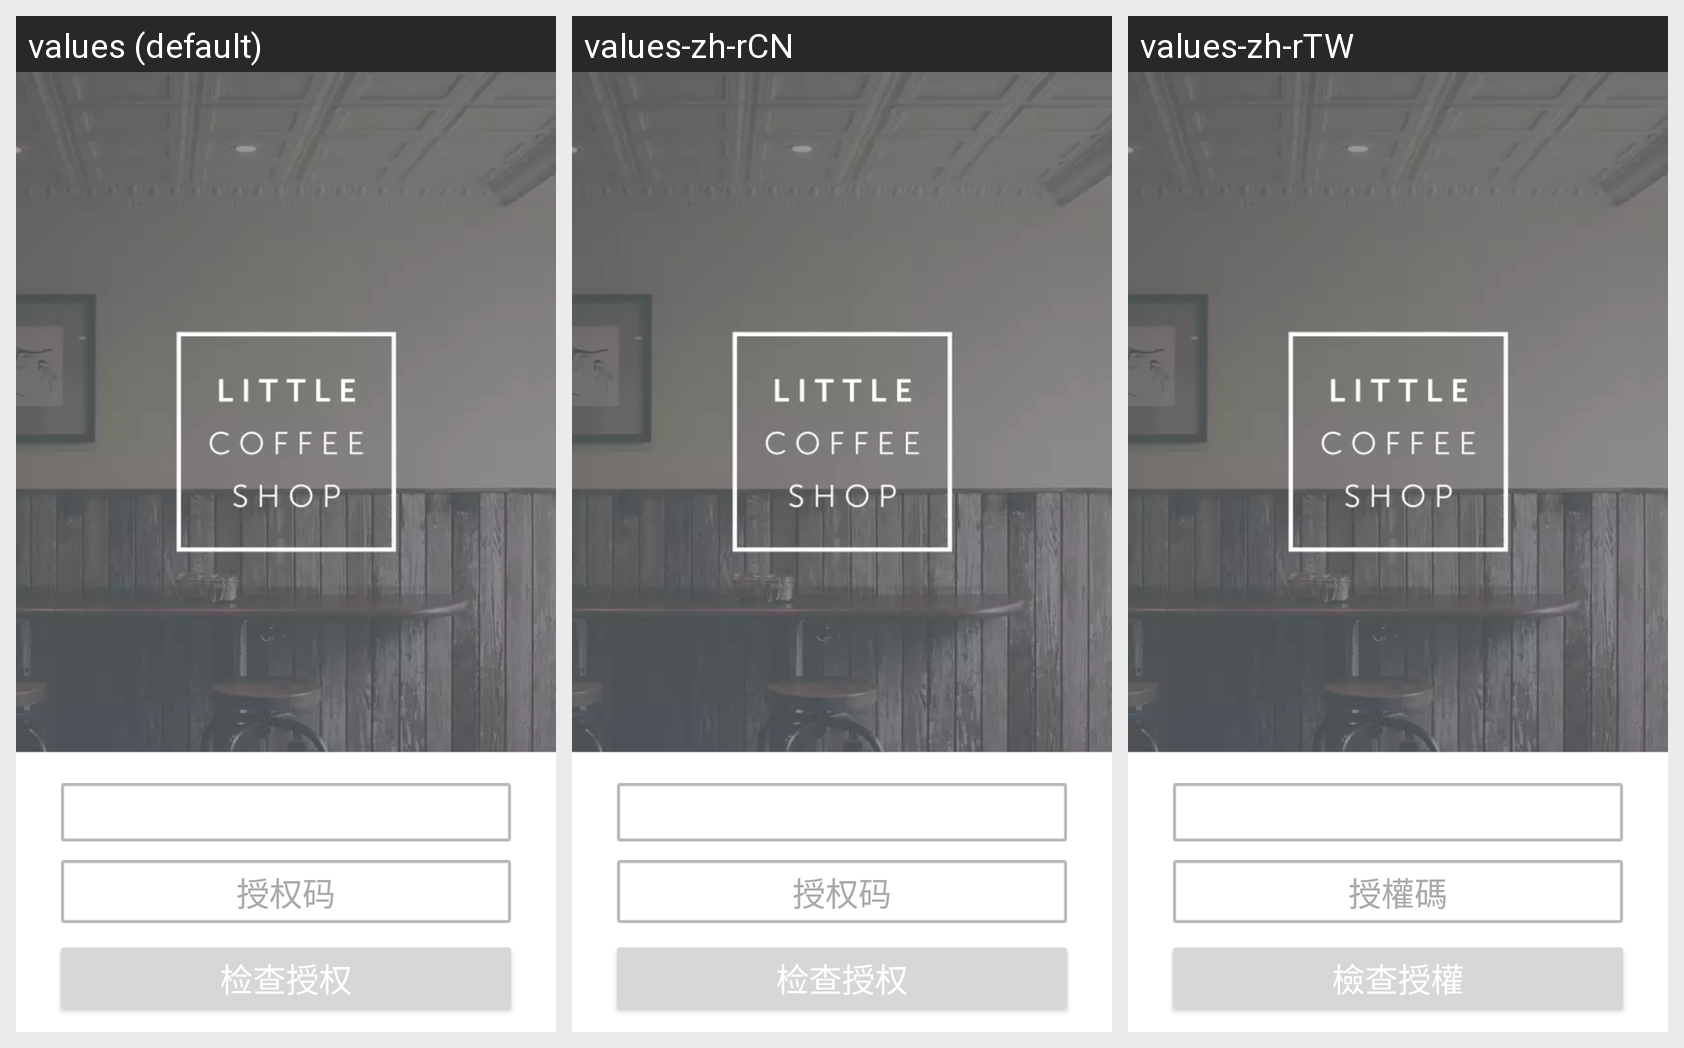

Here is an Android app screen in its default locale and in the app's own translations. Write out the translated-string differences for the strings that appear on this screen.
Android screen res/layout/license_code_input.xml rendered under 3 locales, left to right: values (default), values-zh-rCN, values-zh-rTW. Device: Nexus 5 (rendered at 1080×1920; each locale shown at half size, 540×960, under a caption strip naming it); theme Theme.Knowledgeandroid.
Strings drawn on this screen, with the default value and each locale's value (text and hints the layout hard-codes, and strings that could not be matched under every locale, appear in the picture but are not listed):

license_code
  values: 授权码
  values-zh-rCN: 授权码
  values-zh-rTW: 授權碼

check_license_code
  values: 检查授权
  values-zh-rCN: 检查授权
  values-zh-rTW: 檢查授權
